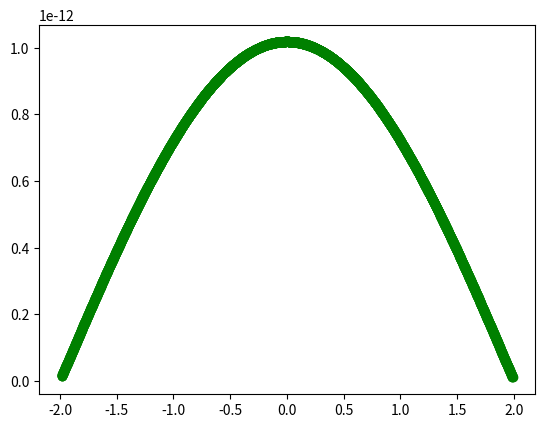
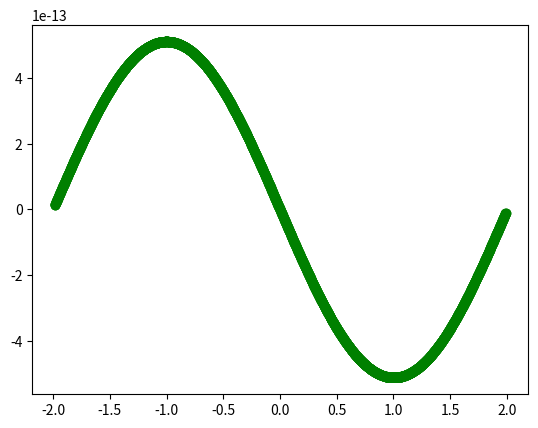
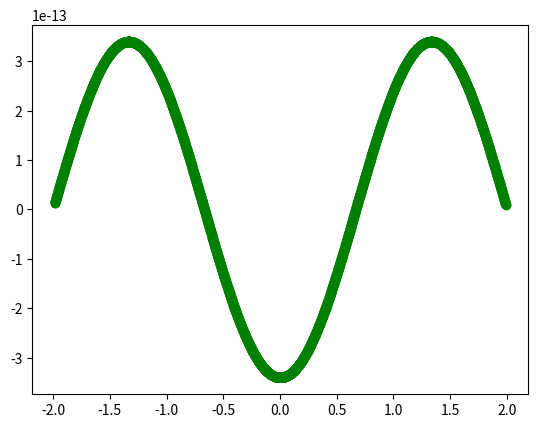
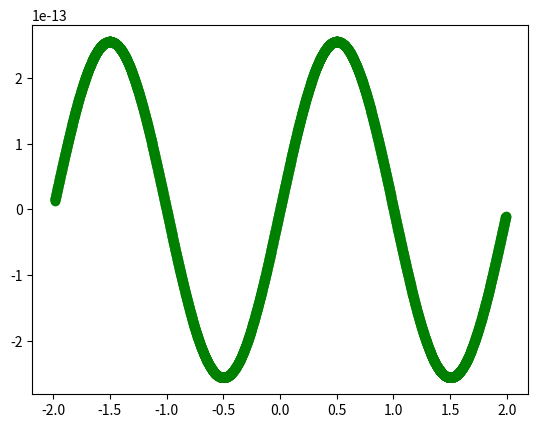
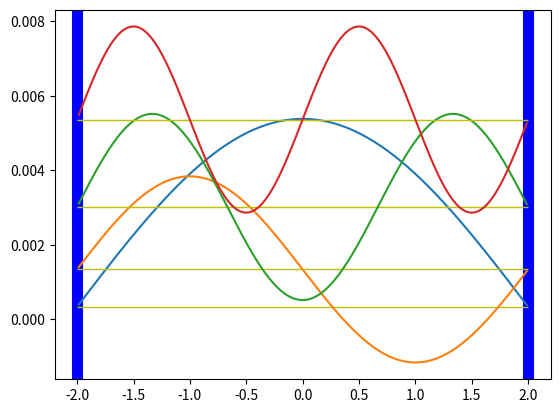

Recreate these plots in Python, in order.
#-----------------------------------------------------------------------------
# Evaluation of Particle in 1D Box in atomic unit 
#
# xp = 2.0 au, xn = -2.0 au,  xp = xpositive limit
# Use the command: eog *.png  To view image files
#------------------------------------------------------------------------------
#    This program is free software; you can redistribute it and/or modify
#    it under the terms of the GNU General Public License (GPL License version 3 or later)
#    as published by the Free Software Foundation; version 3 of the License.
#------------------------------------------------------------------------------


import numpy as np
import matplotlib.pyplot as plt
import math

#-------------------------------------------------------------
# main function to get value of wavefunction on the array/grid
#-------------------------------------------------------------
def callNumerov(E,xp,n,ynm1,yn):
    h= (2*xp)/n      # grid size from -xp to xp 
    m=1837*1/2       # reduced mass of Hydrogen molecule
# starting points
    y_n_minus_1= ynm1 # first y
    y_n        = yn   # second y
    y          =[]    # third y, the calculated point
    xarray     =[]    # x values in f(x
    x=-xp   # x is a starting point, say from the far left point
    while x < xp:     # Numerov method loop
        g_n_minus_1    =  2*m*(E)
        g_n            =  2*m*(E)
        g_n_plus_1     =  2*m*(E)
        y_n_plus_1 = (2*y_n*(1 - (5*h**2/12)*g_n) - y_n_minus_1*(1 + (h**2/12)*g_n_minus_1)) / (1 + (h**2/12)*g_n_plus_1)
        y.append(y_n_plus_1)
        xarray.append(x+2*h)
        x=x+h
        y_n_minus_1=y_n
        y_n        =y_n_plus_1
    return xarray,y
#=======================================================================
# IMPORTANT PARAMETERS  
#=======================================================================
# delE a small start E
grid=3200        # N division from -xp to xp ie. grid number
gridShift=10
ynm1=1e-15       #0.0001     # far left point value
yn  =2e-15       #0.0005     # ynm1+1th point value
xp  =2.0         # range of oscillator as [-xp...0...xp] in atomic unit
node=0
Itermax=500000   # Iteration limit
print("Step size:h = ",2*xp/grid)
#======================================================================


#---------------------------------------------------------------------
#  Simpson 1/3 rule for Normalizing Eigenfunctions
#---------------------------------------------------------------------
def Simpson(func,a,b,n):
# Simple Simpson Integrations over func array 
    n = n 
    h = (b - a) / (n - 1)
    I_simp = (h/3) * (func[0] + 2*sum(func[:n-2:2]) + 4*sum(func[1:n-1:2]) + func[n-1])
    return(I_simp)


#-----------------------------------------------------------------------
# INITIAL BRACKETING OF ENERGY [Emin < delE < Emax] where delE is the Energy and we find Wavefunction of this delE
#-----------------------------------------------------------------------
def findHermiteFunctions(Emin, Emax):
    InEmin=Emin; InEmax=Emax # Just storing the original values

    delE=Emin; xo,yo=callNumerov(delE,xp,grid,ynm1,yn)
    Eendymin=yo[grid-1]

    delE=Emax; xo,yo=callNumerov(delE,xp,grid,ynm1,yn)
    Eendymax=yo[grid-1]

    Emid=((Emin+Emax)/2.);delE=Emid ; xo,yo=callNumerov(delE,xp,grid,ynm1,yn)
    Eendymid=yo[grid-1]

    # BISECTION TO FIND APPROX. LOCATION OF delE in which y(+xp) ~ 0
    bisecN=100
    print("=== === <<  FIRST BISECTION BEGIN >> === ===")
    for egy in range(1,bisecN,1):
        print("=== First Bisection Cycle: === : \t",egy)
        delEmin=Emin; xo,yo=callNumerov(delEmin,xp,grid,ynm1,yn); Eendymin=yo[grid-1]
        delEmax=Emax; xo,yo=callNumerov(delEmax,xp,grid,ynm1,yn); Eendymax=yo[grid-1]
        Emid=((Emin+Emax)/2.);
        delEmid=Emid ; xo,yo=callNumerov(delEmid,xp,grid,ynm1,yn); Eendymid=yo[grid-1]
        print("First bisection - Loop Values of delEmin,delEmid,delEmax::\t", delEmin,delEmid,delEmax)

        # if it finds ideal biseaction region which contains a definte Root, it will break the loop over here
        if(Eendymid*Eendymin < 0 ):
            print("Exit in First bisection - Values of delEmin,delEmid,delEmax::\t", delEmin,delEmid,delEmax)
            print("Ideal bisective region found ...")
            break;
        # Bisection method - Two possibilities [1] monotonically decreasing but all positive; [2] reagion with real root
        # For Possibility [1] Lowest decreasing part 
        # it find minimum bracketed values for root search, if f(x) are having same sign
        if(abs(Eendymid) < abs(Eendymin)):
            Emin=delEmid;

    print("=== === === <<< FIRST BISECTION END >>> === === ===")

    # ------------------------------------------------------------------------------------
    # Exiting if Emin and Emax didnt change at all 
    # sometime it wont give sufficient, so it can exited from the below for loop
    if((Emin==InEmin) and (Emax==InEmax) and egy != 1): # egy != 1 since sometime a single bisection loop find optimum bisection bracket
        print("No solutions in this Energy Interval,[",Emin,",",Emax, "]. Exiting ...")
        return 0.0,yo,xo
    # -------------------------------------------------------------------------------------
    # important: If first section gives Emin~Emid~Emax we dont go furthur and should be returned Null
    tolSec=1e-12
    if(abs(Emid-Emin)<tolSec and abs(Emid-Emax)< tolSec and abs(Emin-Emax)<tolSec):
        print("No solutions in this Energy Interval where Emin~Emid~Emax: Exiting from the Second Bisection ...")
        return 0,xo,yo; # exiting ...

    bs1=Emin;bs2=Emid;bs3=Emax
    print("*** *** *** <<< SECOND BISECTION BEGIN >>> *** *** *** ",Emin,Emid,Emax)
    secondbs=1; tolSec=0.0000001    # Second bisection for finding approximated Eigenfunction
    while(secondbs < 50):          # Hopefully 50 bisection is enough !

        delEmid=(delEmax+delEmin)/2
        if((Eendymin)*(Eendymid) < 0):
            Emax=delEmid; print("Root=================1 Emin Emax N:", Emin,Emax,secondbs)
        if ((Eendymax)*(Eendymid) <0 ):
            Emin=delEmid; print("Root=================2 Emin Emax N:",Emin,Emax,secondbs)

        delEmin=Emin; xo,yo=callNumerov(delEmin,xp,grid,ynm1,yn); Eendymin=yo[grid-1]
        delEmax=Emax; xo,yo=callNumerov(delEmax,xp,grid,ynm1,yn); Eendymax=yo[grid-1]
        Emid=((Emin+Emax)/2.);
        delEmid=Emid ; xo,yo=callNumerov(delEmid,xp,grid,ynm1,yn); Eendymid=yo[grid-1]

        # the below means points doesnt changeing att all in this loop
        if(secondbs>10000):
            if(abs(bs1-Emin)<tolSec and abs(bs2-Emid)< tolSec and abs(bs3-Emax)<tolSec):
                print("No solutions in this Energy Interval,[",Emin,",",Emax, "] Exiting from the Second Bisection ...")
                return 0,xo,yo; # exiting ...

        secondbs=secondbs+1
        if(abs(Emid-InEmax) <=1e-15):# sometime Emid tends to the limit of InEmax, that give error, so it should be avoided
            print("Emid-InEmax are very small, Exiting....")    
            return 0,xo,yo

        if(abs(Emid-Emin)< 1e-15): # Crucial step ~ Machine Precision
            print("*** Break in Second Bisection ***")
            # End Points contains noises so it should be removed like xo[100:1500] yo[100:1500]
            plt.plot(xo[gridShift:grid-gridShift],yo[gridShift:grid-gridShift], linestyle='--', marker='o', color='g')
            plt.savefig('LARGE_Emidsho_'+str(Emid)+'H2.png')
            plt.close()
            print("************* *** *** *** *** Convergence Achieved *** *** *** *** *************")
            # Main Return 
            return Emid,xo[gridShift:grid-gridShift],yo[gridShift:grid-gridShift]#break
        
    print("******************************************* SECOND BISECTION END  **********************************************")

    # Main Results
    return Emid,xo,yo
#-------------------------------------------------------------------------------------
# function to plot SHO+Energies+Wfn etc.
#-------------------------------------------------------------------------------------
# Function to plot Potential Parabola and Classical Turn points etc.
def PlotParabolaPlus(Energies,XAll,PsiAll):
    #---------------------------------------
    # Plot (1/2)Kx**2 Parabola
    #---------------------------------------
    y=[]
    xarray=[]
#    y=[  for x in XAll] # instead of (kx**2)/2 just plot a vertical line for Potential wall
    xarray=XAll
    #-----------------------------------------
    En=Energies[0]

    # insert Lines of Energy 
    fig, ax = plt.subplots()
    # plot 1D Box 
    plt.axvline(x = -2.0, color = 'b', label = 'axvline - full height', linewidth=8)
    plt.axvline(x =  2.0, color = 'b', label = 'axvline - full height', linewidth=8)
    for i in range(len(Energies)):
        print("Energy Level,n=",i+1," E = ", Energies[i])
        En=Energies[i]
        ax.hlines(y=En, xmin=-xp, xmax=xp, linewidth=1, color='y')
#        ax.plot(xarray,PsiAll[i])  # here plots WFN_n
        #squares=list(map(lambda x:x+1000,PsiAll[0]))
        # max,min from PsiAll
        mxPsi=max(PsiAll[i]); mnPsi=min(PsiAll[i])
        Scale=mxPsi-mnPsi
        Egap = 0.005 # Empirical Which Determines Psi Height
        EadjustedWfn=list(map(lambda x:En+Egap*(x/Scale),PsiAll[i])) # note x/Scale : Confined Psi in Scale
# old       EadjustedWfn=list(map(lambda x:En+(x/1),PsiAll[i])) # note x/1
        ax.plot(xarray,EadjustedWfn)
    plt.savefig('P1Dpotential.png')
    plt.show()
    plt.close()
# main inputs : in this verrsion no Tolerance is used in findHermiteFunctions()

InEmin=0.00 ; InEmax = 0.001
#Converged Energies
Econverged=[]
PsiAll=[]
XAll=[]
for i in range (8): # upto range_32 is checked [ n=16 ] i upto 75 is checked.
    print(InEmin,InEmax,"///////////////////////////////////////////////////////////////////////////")
    ## FIND pSI BETWEEN[INEMIN TO INEMAX] INTERVAL ##################################################
    ee,xx,yy = findHermiteFunctions(InEmin,InEmax)   # Program Call Begins ...
    #################################################################################################
    if(ee != 0):
        Econverged.append(ee)
        # Normalized Psi should be used from here onwards: yy = unNormalized Psi
        # little bit Normalization work; N = Sqrt[ Int[ f*f]dx] so,----------------------
        l = [x * x for x in yy] # l=Psi^2 here
        # len(l) = 2800
        NormalizedC=math.sqrt(Simpson(l,xx[0],xx[grid-2*gridShift-1],len(l)))  # note we eliminated far right/left Psi values for noise reduction
        print(NormalizedC) 
        yyNormed = [x/NormalizedC for x in yy]
        #--------------------------------------------------------------------------------
        # Choice - 1
#        PsiAll.append(yy)       # for UnNormalized Psi :  graphs saved in separate PNGs
        # Choice - 2
        PsiAll.append(yyNormed) # if we want Normalized Psi
        #--------------------------------------------------------------------------------
        # Checking whether Normalization correct or not:
        Psi2 = [x*x for x in yyNormed] # Psi^2
        IntPsiNorm=Simpson(Psi2,xx[0],xx[grid-2*gridShift-1],grid-2*gridShift)
        print("Normalization : ∫(Psi_Normalized)^2 dx ==1 ? If  n= \t",i+1,"Calculated Value: \t",IntPsiNorm,"+++++++++++++++++++")

        XAll=xx 
    InEmin=InEmax
    InEmax=InEmax+0.001

#----------------------------------------------------------------------------------
# Code starts from Here
#----------------------------------------------------------------------------------

# Use +/- xLim=2. au
Epot=Econverged
PlotParabolaPlus(Epot,XAll,PsiAll)
